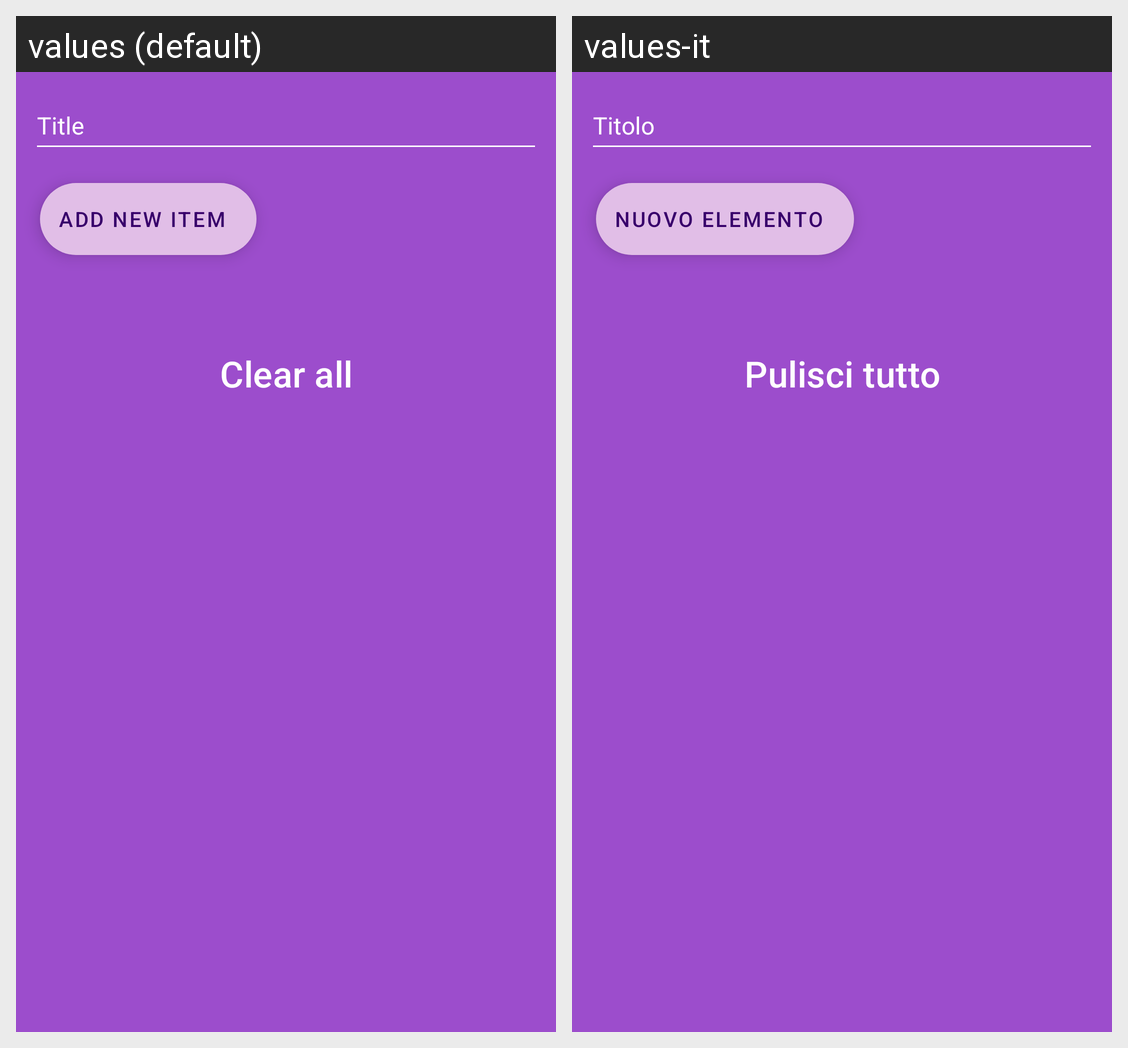

The Android screen above is rendered under two locales of the same app. Produce the string resources it draws, with the default and per-locale values.
Android screen res/layout/shopping.xml rendered under 2 locales, left to right: values (default), values-it. Device: Nexus 5 (rendered at 1080×1920; each locale shown at half size, 540×960, under a caption strip naming it); theme Theme.MyFintessPal_andreafoschi.
Strings drawn on this screen, with the default value and each locale's value (text and hints the layout hard-codes, and strings that could not be matched under every locale, appear in the picture but are not listed):

title
  values: Title
  values-it: Titolo

add_new_item
  values: Add new item
  values-it: Nuovo elemento

clear_all
  values: Clear all
  values-it: Pulisci tutto
